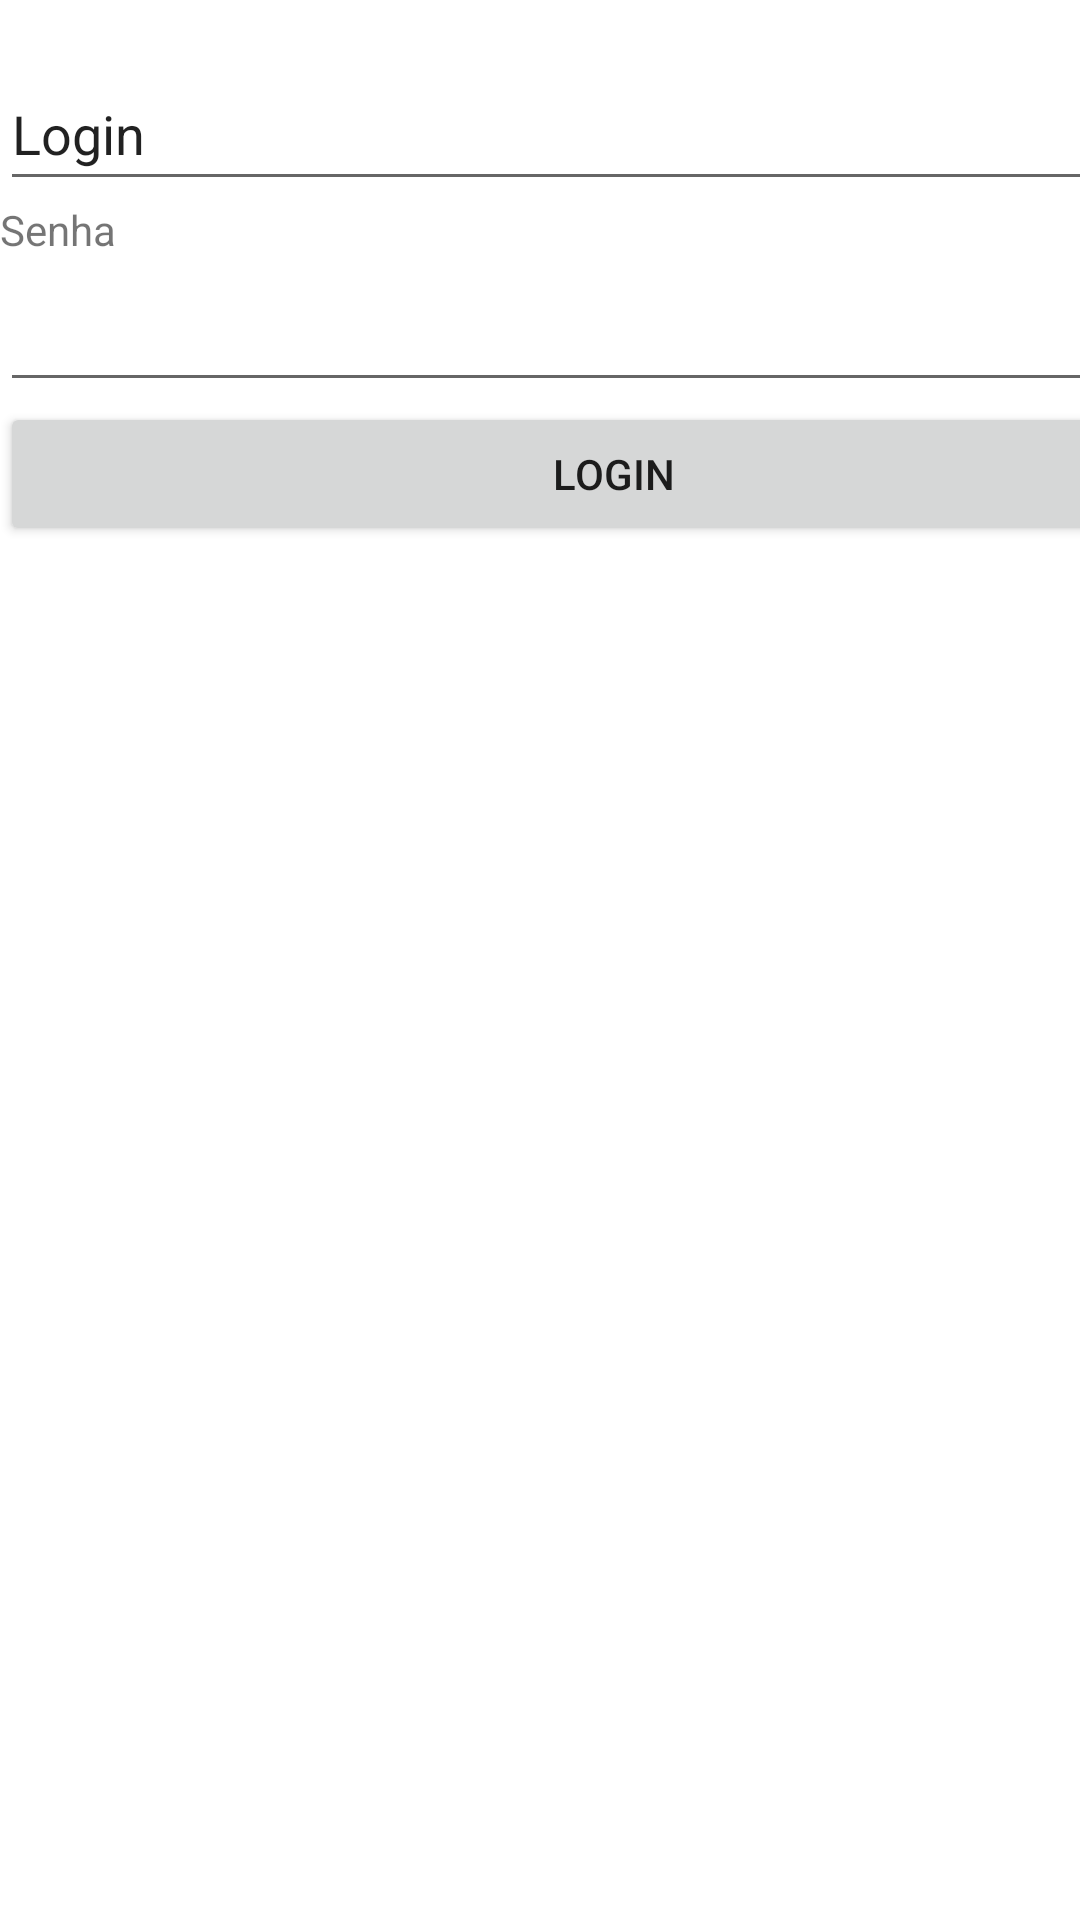

Write the Android layout XML for this screen, with the resource values it uses.
<!-- AndroidManifest.xml: application theme Theme.AppLoginSenha -->
<!-- res/layout/activity_main.xml -->
<?xml version="1.0" encoding="utf-8"?>
<androidx.constraintlayout.widget.ConstraintLayout xmlns:android="http://schemas.android.com/apk/res/android"
    xmlns:app="http://schemas.android.com/apk/res-auto"
    xmlns:tools="http://schemas.android.com/tools"
    android:layout_width="match_parent"
    android:layout_height="match_parent"
    tools:context=".MainActivity">

    <LinearLayout
        android:layout_width="409dp"
        android:layout_height="729dp"
        android:orientation="vertical"
        tools:layout_editor_absoluteX="1dp"
        tools:layout_editor_absoluteY="1dp">

        <TextView
            android:id="@+id/tUser"
            android:layout_width="match_parent"
            android:layout_height="wrap_content"
            android:text="@+id/textView" />

        <EditText
            android:id="@+id/tLogin"
            android:layout_width="match_parent"
            android:layout_height="wrap_content"
            android:ems="10"
            android:inputType="textPersonName"
            android:minHeight="48dp"
            android:text="Login" />

        <TextView
            android:id="@+id/textView2"
            android:layout_width="match_parent"
            android:layout_height="wrap_content"
            android:text="@string/senha" />

        <EditText
            android:id="@+id/tSenha"
            android:layout_width="match_parent"
            android:layout_height="wrap_content"
            android:ems="10"
            android:inputType="textPassword"
            android:minHeight="48dp" />

        <Button
            android:id="@+id/btLogin"
            android:layout_width="match_parent"
            android:layout_height="wrap_content"
            android:layout_gravity="center"
            android:text="@string/login" />

            android:onClick=""
    </LinearLayout>
</androidx.constraintlayout.widget.ConstraintLayout>
<!-- resources referenced by this layout -->
<resources>
  <string name="login">Login</string>
  <string name="senha">Senha</string>
  <style name="Theme.AppLoginSenha" parent="Theme.MaterialComponents.DayNight.DarkActionBar">
          
          <item name="colorPrimary">@color/purple_500</item>
          <item name="colorPrimaryVariant">@color/purple_700</item>
          <item name="colorOnPrimary">@color/white</item>
          
          <item name="colorSecondary">@color/teal_200</item>
          <item name="colorSecondaryVariant">@color/teal_700</item>
          <item name="colorOnSecondary">@color/black</item>
          
          <item name="android:statusBarColor" tools:targetApi="l">?attr/colorPrimaryVariant</item>
          
      </style>
  <!-- not gathered from this repository: default colours our renderer supplied (Android Studio template values) -->
  <color name="purple_500">#FF6200EE</color>
  <color name="purple_700">#FF3700B3</color>
  <color name="teal_200">#FF03DAC5</color>
  <color name="teal_700">#FF018786</color>
  <color name="black">#FF000000</color>
  <color name="white">#FFFFFFFF</color>
</resources>
